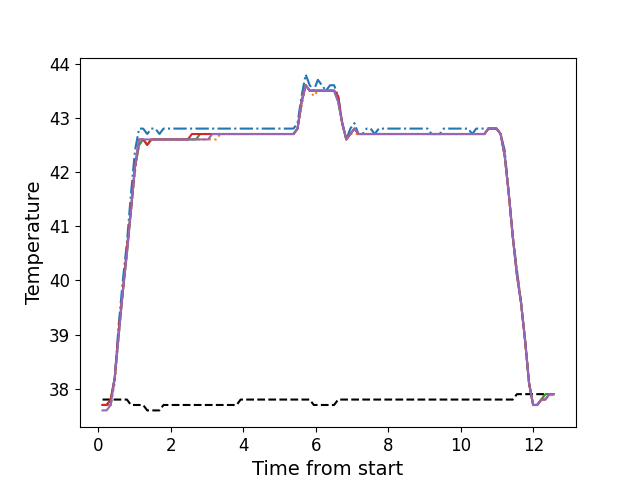

The table this chart was drawn from, first rows:
, times, neutral, z1, z2, z3, z4, z5
0, 0.1146, 37.8, 37.7, 37.7, 37.7, 37.7, 37.6
1, 0.2266, 37.8, 37.7, 37.7, 37.7, 37.7, 37.6
2, 0.3392, 37.8, 37.7, 37.7, 37.8, 37.8, 37.7
3, 0.4508, 37.8, 38.2, 38.1, 38.2, 38.2, 38.2
4, 0.5624, 37.8, 39.2, 39.0, 39.0, 39.1, 39.0
5, 0.6748, 37.8, 40.0, 39.8, 39.8, 39.8, 39.8
6, 0.7874, 37.8, 40.7, 40.5, 40.5, 40.6, 40.5
7, 0.8991, 37.7, 41.6, 41.3, 41.3, 41.3, 41.3
8, 1.011, 37.7, 42.4, 42.0, 42.1, 42.1, 42.1
9, 1.123, 37.7, 42.8, 42.5, 42.5, 42.6, 42.6
10, 1.235, 37.7, 42.8, 42.6, 42.6, 42.6, 42.6
11, 1.348, 37.6, 42.7, 42.5, 42.5, 42.5, 42.6
12, 1.459, 37.6, 42.8, 42.6, 42.6, 42.6, 42.6
13, 1.572, 37.6, 42.8, 42.6, 42.6, 42.6, 42.6
14, 1.684, 37.6, 42.7, 42.6, 42.6, 42.6, 42.6
15, 1.796, 37.7, 42.8, 42.6, 42.6, 42.6, 42.6
16, 1.907, 37.7, 42.8, 42.6, 42.6, 42.6, 42.6
17, 2.02, 37.7, 42.8, 42.6, 42.6, 42.6, 42.6
18, 2.132, 37.7, 42.8, 42.6, 42.6, 42.6, 42.6
19, 2.243, 37.7, 42.8, 42.6, 42.6, 42.6, 42.6
20, 2.355, 37.7, 42.8, 42.6, 42.6, 42.6, 42.6
21, 2.468, 37.7, 42.8, 42.6, 42.6, 42.6, 42.6
22, 2.58, 37.7, 42.8, 42.6, 42.6, 42.7, 42.6
23, 2.692, 37.7, 42.8, 42.6, 42.6, 42.7, 42.6
24, 2.804, 37.7, 42.8, 42.6, 42.7, 42.7, 42.6
25, 2.916, 37.7, 42.8, 42.6, 42.7, 42.7, 42.6
26, 3.028, 37.7, 42.8, 42.6, 42.7, 42.7, 42.6
27, 3.14, 37.7, 42.8, 42.6, 42.7, 42.7, 42.7
28, 3.252, 37.7, 42.8, 42.6, 42.7, 42.7, 42.7
29, 3.364, 37.7, 42.8, 42.7, 42.7, 42.7, 42.7
30, 3.477, 37.7, 42.8, 42.7, 42.7, 42.7, 42.7
31, 3.588, 37.7, 42.8, 42.7, 42.7, 42.7, 42.7
32, 3.701, 37.7, 42.8, 42.7, 42.7, 42.7, 42.7
33, 3.813, 37.7, 42.8, 42.7, 42.7, 42.7, 42.7
34, 3.924, 37.8, 42.8, 42.7, 42.7, 42.7, 42.7
35, 4.037, 37.8, 42.8, 42.7, 42.7, 42.7, 42.7
36, 4.148, 37.8, 42.8, 42.7, 42.7, 42.7, 42.7
37, 4.261, 37.8, 42.8, 42.7, 42.7, 42.7, 42.7
38, 4.373, 37.8, 42.8, 42.7, 42.7, 42.7, 42.7
39, 4.485, 37.8, 42.8, 42.7, 42.7, 42.7, 42.7
40, 4.597, 37.8, 42.8, 42.7, 42.7, 42.7, 42.7
41, 4.708, 37.8, 42.8, 42.7, 42.7, 42.7, 42.7
42, 4.821, 37.8, 42.8, 42.7, 42.7, 42.7, 42.7
43, 4.934, 37.8, 42.8, 42.7, 42.7, 42.7, 42.7
44, 5.045, 37.8, 42.8, 42.7, 42.7, 42.7, 42.7
45, 5.157, 37.8, 42.8, 42.7, 42.7, 42.7, 42.7
46, 5.27, 37.8, 42.8, 42.7, 42.7, 42.7, 42.7
47, 5.381, 37.8, 42.8, 42.7, 42.7, 42.7, 42.7
48, 5.494, 37.8, 42.9, 42.8, 42.8, 42.8, 42.8
49, 5.606, 37.8, 43.4, 43.2, 43.3, 43.3, 43.3
50, 5.718, 37.8, 43.8, 43.6, 43.6, 43.6, 43.6
51, 5.829, 37.8, 43.6, 43.5, 43.5, 43.5, 43.5
52, 5.942, 37.7, 43.5, 43.4, 43.5, 43.5, 43.5
53, 6.054, 37.7, 43.7, 43.5, 43.5, 43.5, 43.5
54, 6.166, 37.7, 43.6, 43.5, 43.5, 43.5, 43.5
55, 6.278, 37.7, 43.5, 43.5, 43.5, 43.5, 43.5
56, 6.39, 37.7, 43.6, 43.5, 43.5, 43.5, 43.5
57, 6.502, 37.7, 43.6, 43.5, 43.5, 43.5, 43.5
58, 6.614, 37.8, 43.4, 43.3, 43.3, 43.4, 43.3
59, 6.727, 37.8, 42.9, 42.9, 42.9, 42.9, 42.9
... 52 more rows
